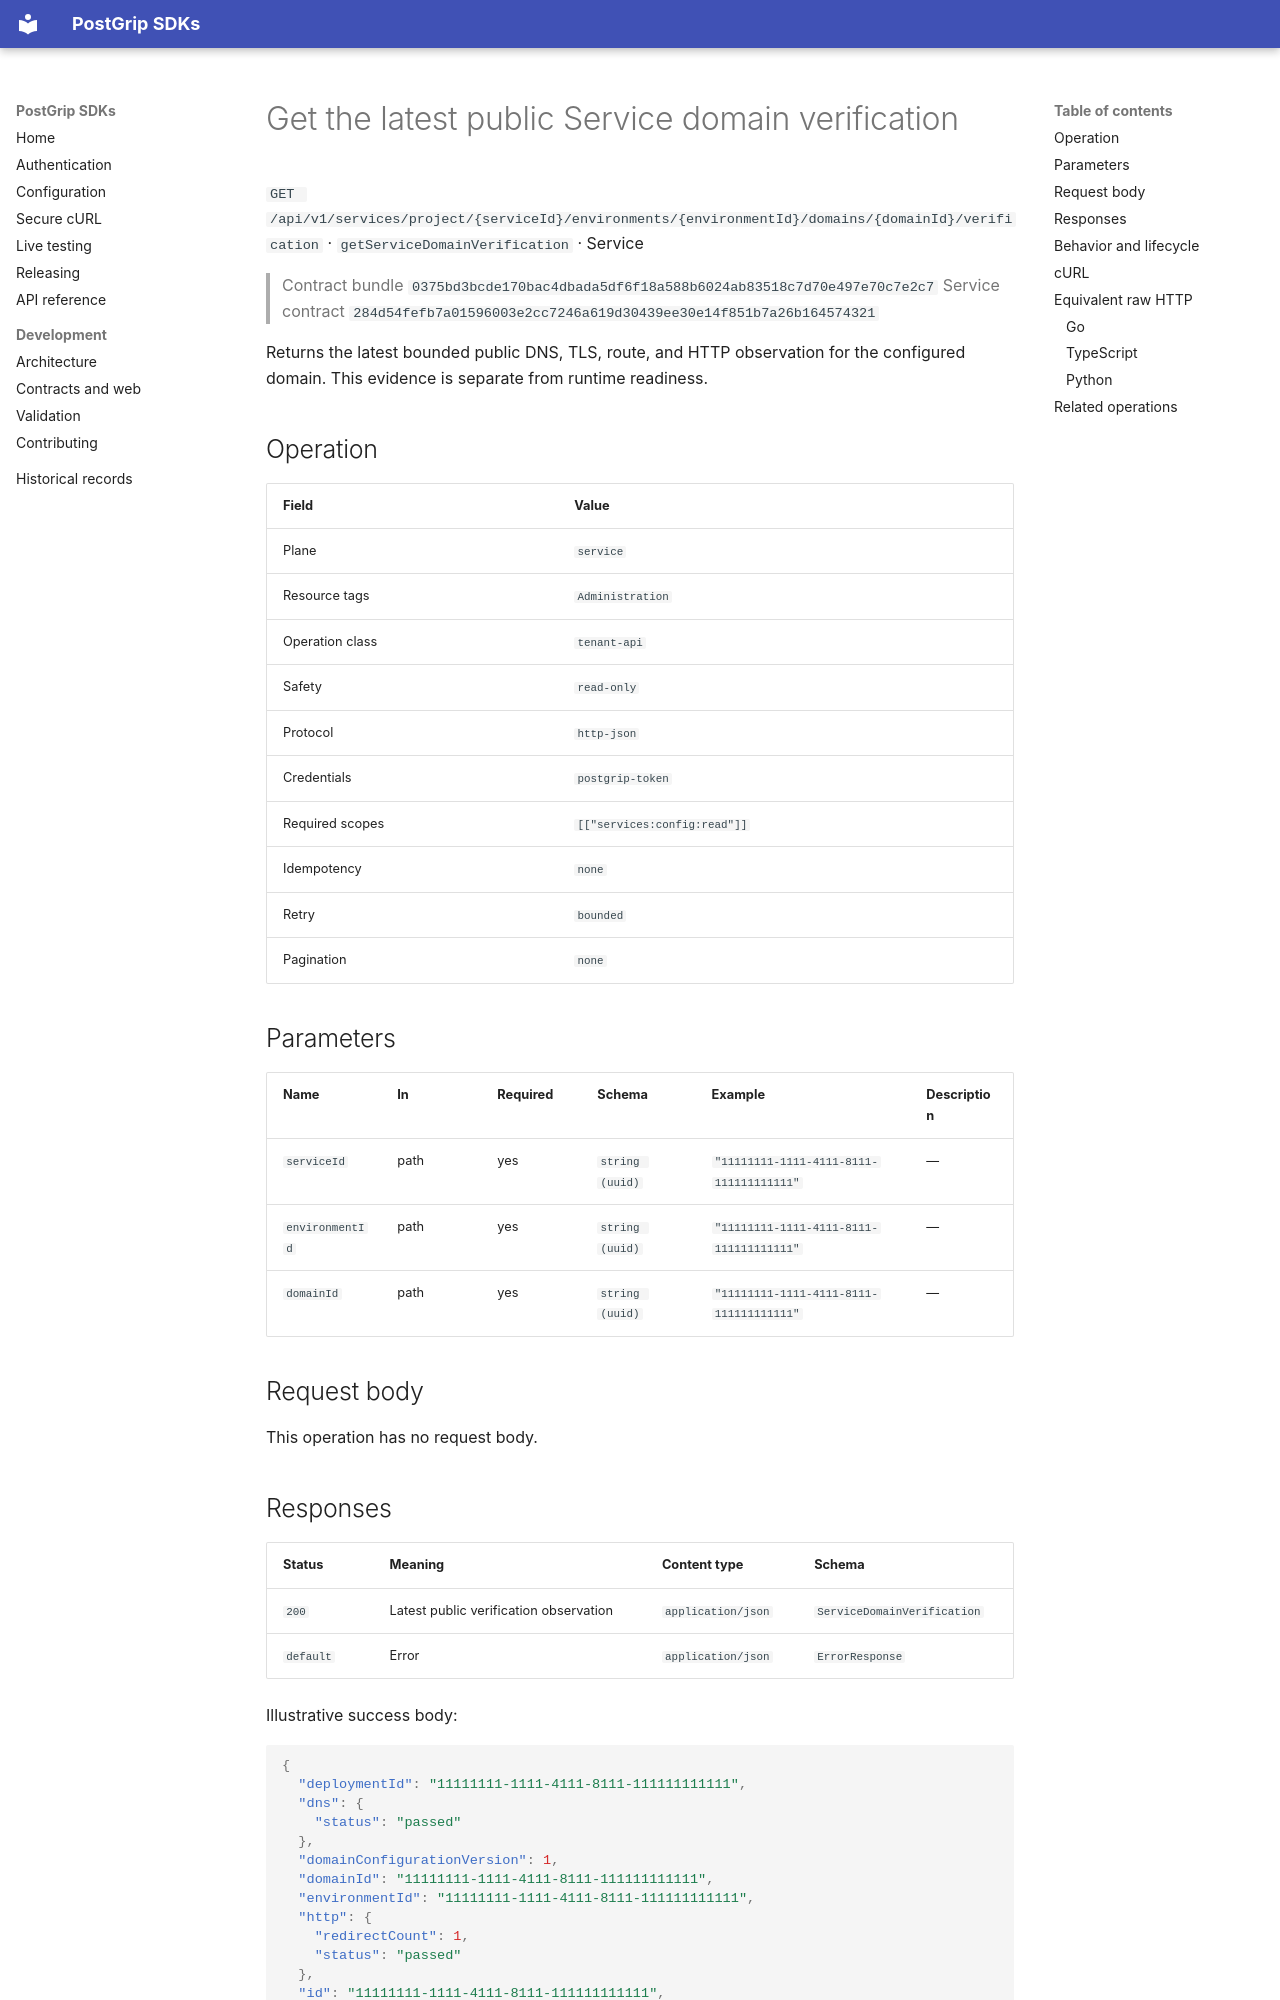

repository: postgrip-io/postgrip-sdk · page: reference/0375bd3bcde170bac4dbada5df6f18a588b6024ab83518c7d70e497e70c7e2c7/service/getServiceDomainVerification/index.html · generator: mkdocs

# Get the latest public Service domain verification

`GET /api/v1/services/project/{serviceId}/environments/{environmentId}/domains/{domainId}/verification` · `getServiceDomainVerification` · Service

> Contract bundle `0375bd3bcde170bac4dbada5df6f18a588b6024ab83518c7d70e497e70c7e2c7`
> Service contract `284d54fefb7a01596003e2cc7246a619d30439ee30e14f851b7a26b164574321`

Returns the latest bounded public DNS, TLS, route, and HTTP observation for the configured domain. This evidence is separate from runtime readiness.

## Operation

| Field | Value |
| --- | --- |
| Plane | `service` |
| Resource tags | `Administration` |
| Operation class | `tenant-api` |
| Safety | `read-only` |
| Protocol | `http-json` |
| Credentials | `postgrip-token` |
| Required scopes | `[["services:config:read"]]` |
| Idempotency | `none` |
| Retry | `bounded` |
| Pagination | `none` |

## Parameters

| Name | In | Required | Schema | Example | Description |
| --- | --- | --- | --- | --- | --- |
| `serviceId` | path | yes | `string (uuid)` | `"11111111-1111-4111-8111-111111111111"` | — |
| `environmentId` | path | yes | `string (uuid)` | `"11111111-1111-4111-8111-111111111111"` | — |
| `domainId` | path | yes | `string (uuid)` | `"11111111-1111-4111-8111-111111111111"` | — |

## Request body

This operation has no request body.

## Responses

| Status | Meaning | Content type | Schema |
| --- | --- | --- | --- |
| `200` | Latest public verification observation | `application/json` | `ServiceDomainVerification` |
| `default` | Error | `application/json` | `ErrorResponse` |

Illustrative success body:

```json
{
  "deploymentId": "11111111-1111-4111-8111-111111111111",
  "dns": {
    "status": "passed"
  },
  "domainConfigurationVersion": 1,
  "domainId": "11111111-1111-4111-8111-111111111111",
  "environmentId": "11111111-1111-4111-8111-111111111111",
  "http": {
    "redirectCount": 1,
    "status": "passed"
  },
  "id": "11111111-1111-4111-8111-111111111111",
  "observedAt": "2026-01-01T00:00:00Z",
  "outcome": "verified",
  "projectId": "11111111-1111-4111-8111-111111111111",
  "route": {
    "status": "passed"
  },
  "tls": {
    "status": "passed"
  },
  "totalDurationMs": 1,
  "url": "https://app.example.com/"
}
```

Errors use the stable JSON envelope `code`, `message`, `requestId`, and optional `details`.
The `requestId` is safe to include in support and audit workflows; never log the bearer token.

## Behavior and lifecycle

Returns the latest persisted DNS, TLS, route, and HTTP observation for the exact saved domain configuration and deployment without initiating a network request.

- An outcome of stale is retained evidence only and did not update the current domain projection.
